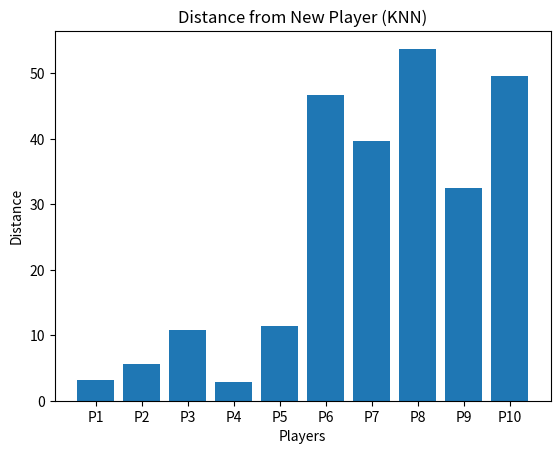

Python code for this plot:
import matplotlib.pyplot as plt
import math

data = [
    (95,65),(88,60),(102,68),(90,62),(85,55),
    (60,30),(65,35),(55,25),(70,40),(58,28)
]

new_point = (92,64)

distances = []
labels = []

for i, (x,y) in enumerate(data):
    d = math.sqrt((92-x)**2 + (64-y)**2)
    distances.append(d)
    labels.append(f"P{i+1}")

plt.figure()
plt.bar(labels, distances)

plt.xlabel("Players")
plt.ylabel("Distance")
plt.title("Distance from New Player (KNN)")

plt.savefig("knn_distances.png")
plt.show()
